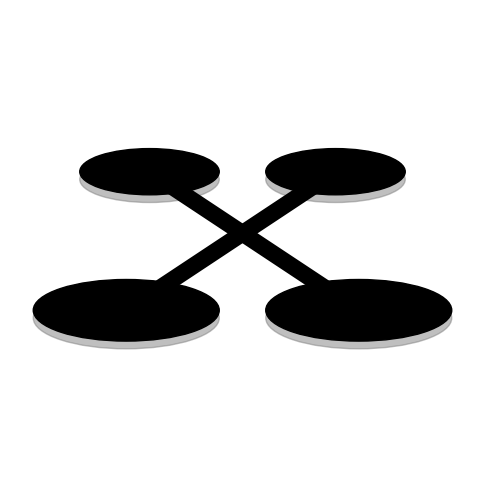

Python code for this plot:
import numpy as np
import matplotlib.pyplot as plt
import matplotlib.patches as patches


# Function to draw a 3D-perspective drone with shadowed rotors but NO shadows for connecting lines
def draw_perspective_drone_no_shadow_lines(ax, drone_x, drone_y, size=1.5, shadow_offset=0.1, line_thickness=12):
    """
    Draws a 2D drone with perspective, keeping connecting lines in their correct locations,
    while ensuring shadowed rotors remain but NO shadow for the connecting lines.
    """
    # Define rotor_composite positions with reversed perspective (bottom rotors larger, top rotors smaller)
    rotor_positions = [
        (drone_x - size, drone_y - size * 0.6, size * 1.6, 0.8),  # Bottom-left rotor_composite (closer, much larger)
        (drone_x + size, drone_y - size * 0.6, size * 1.6, 0.8),  # Bottom-right rotor_composite (closer, much larger)
        (drone_x - size * 0.8, drone_y + size * 0.6, size * 1.2, 0.6),  # Top-left rotor_composite (further, still larger)
        (drone_x + size * 0.8, drone_y + size * 0.6, size * 1.2, 0.6)  # Top-right rotor_composite (further, still larger)
    ]

    # Connect diagonal rotors (counter-opposite) with only MAIN thick lines (no shadow lines)
    rotor_pairs = [(0, 3), (1, 2)]

    # Draw main thick lines (NO shadowed lines)
    for i, j in rotor_pairs:
        ax.plot([rotor_positions[i][0], rotor_positions[j][0]],
                [rotor_positions[i][1], rotor_positions[j][1]],
                color='black', linewidth=line_thickness)  # Main thick lines only

    # Draw the lower shadow-like discs for 3D effect (unaltered)
    for pos in rotor_positions:
        lower_disc = patches.Ellipse((pos[0], pos[1] - shadow_offset), width=pos[2], height=pos[3],
                                     color='gray', alpha=0.5)  # Slightly transparent gray disc below
        ax.add_patch(lower_disc)

    # Draw the main rotors as large discs (ensuring they are **always** on top)
    for pos in rotor_positions:
        rotor = patches.Ellipse((pos[0], pos[1]), width=pos[2], height=pos[3], color='black', alpha=1)
        ax.add_patch(rotor)


# Create a standalone 2D drone drawing with properly trimmed shadowed rotors and NO shadowed lines
fig, ax = plt.subplots(figsize=(6, 6))

# Define drone position at center
drone_x, drone_y = 0, 0

# Draw the perspective drone with shadowed rotors but NO shadowed lines
draw_perspective_drone_no_shadow_lines(ax, drone_x, drone_y, size=1.5, shadow_offset=0.1, line_thickness=12)

# Adjust plot limits and remove axis for a clean view
ax.set_xlim(-3, 3)
ax.set_ylim(-3, 3)
ax.set_xticks([])
ax.set_yticks([])
ax.set_frame_on(False)

plt.show()
